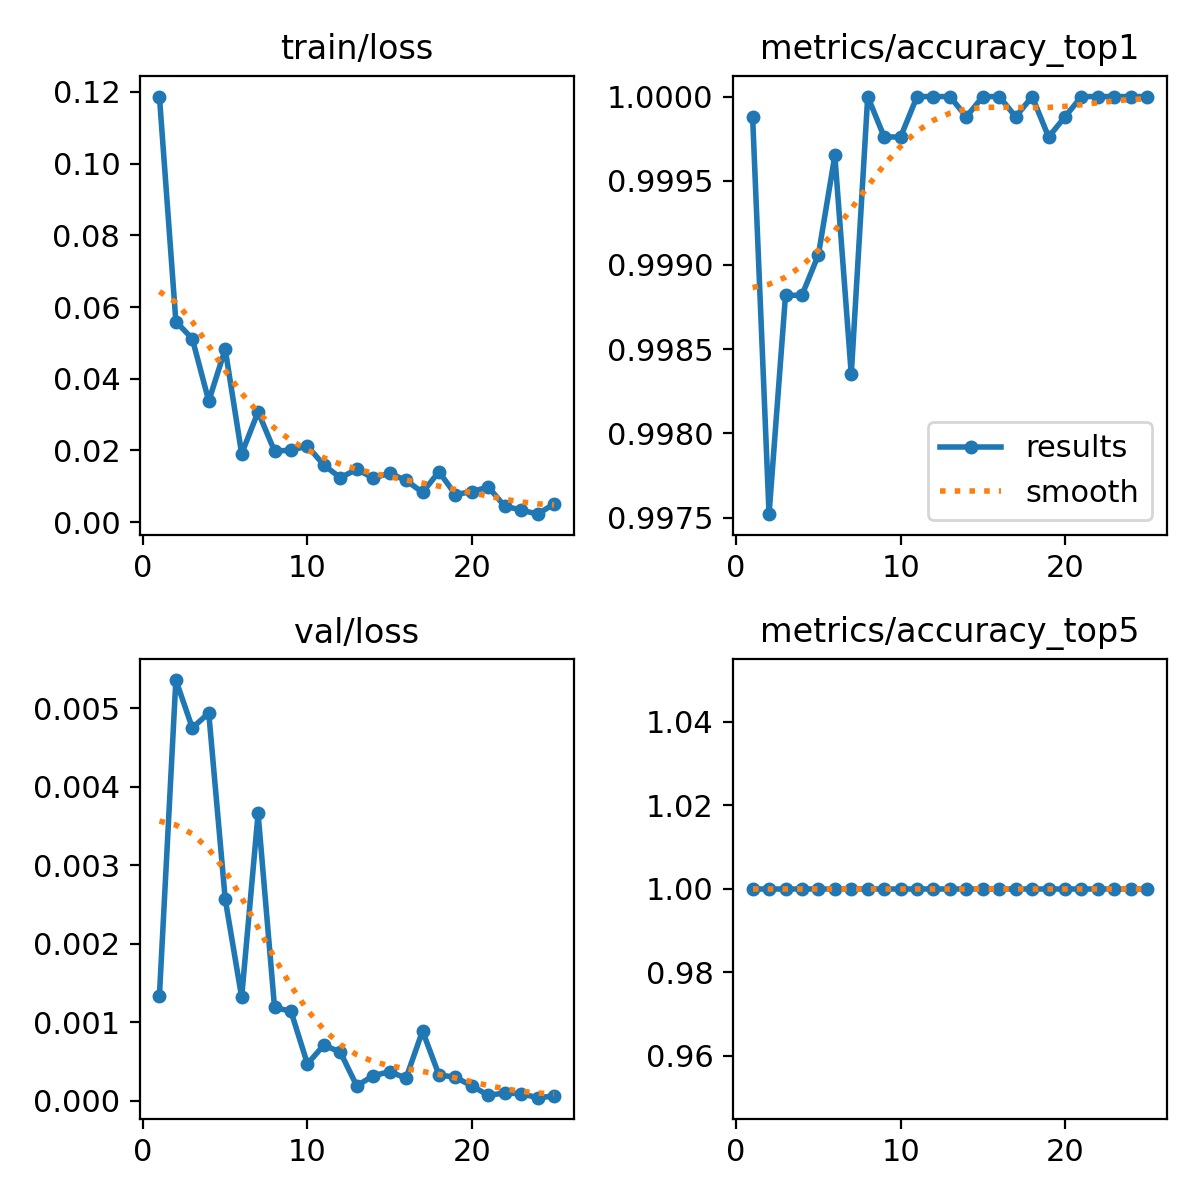

The data file committed next to this chart (first rows):
epoch, time, train/loss, metrics/accuracy_top1, metrics/accuracy_top5, val/loss, lr/pg0, lr/pg1, lr/pg2
1, 1893, 0.1187, 0.9999, 1, 0.00134, 0.0005546, 0.0005546, 0.0005546
2, 3315, 0.05595, 0.9975, 1, 0.00536, 0.001066, 0.001066, 0.001066
3, 4129, 0.05116, 0.9988, 1, 0.00475, 0.001534, 0.001534, 0.001534
4, 4958, 0.03378, 0.9988, 1, 0.00494, 0.001469, 0.001469, 0.001469
5, 5831, 0.04826, 0.9991, 1, 0.00257, 0.001403, 0.001403, 0.001403
6, 6640, 0.0191, 0.9997, 1, 0.00132, 0.001337, 0.001337, 0.001337
7, 7467, 0.03077, 0.9983, 1, 0.00366, 0.001271, 0.001271, 0.001271
8, 8298, 0.01982, 1, 1, 0.00119, 0.001205, 0.001205, 0.001205
9, 9099, 0.02008, 0.9998, 1, 0.00114, 0.001139, 0.001139, 0.001139
10, 9927, 0.02125, 0.9998, 1, 0.00047, 0.001073, 0.001073, 0.001073
11, 10752, 0.01593, 1, 1, 0.00071, 0.001007, 0.001007, 0.001007
12, 11577, 0.01241, 1, 1, 0.00062, 0.0009409, 0.0009409, 0.0009409
13, 12405, 0.01475, 1, 1, 0.00019, 0.0008748, 0.0008748, 0.0008748
14, 13230, 0.01232, 0.9999, 1, 0.00032, 0.0008088, 0.0008088, 0.0008088
15, 14057, 0.01364, 1, 1, 0.00037, 0.0007428, 0.0007428, 0.0007428
16, 14885, 0.01165, 1, 1, 0.00029, 0.0006768, 0.0006768, 0.0006768
17, 15710, 0.00832, 0.9999, 1, 0.00089, 0.0006108, 0.0006108, 0.0006108
18, 16538, 0.01408, 1, 1, 0.00033, 0.0005448, 0.0005448, 0.0005448
19, 17363, 0.00772, 0.9998, 1, 0.0003, 0.0004788, 0.0004788, 0.0004788
20, 18188, 0.00852, 0.9999, 1, 0.00019, 0.0004127, 0.0004127, 0.0004127
21, 19016, 0.00981, 1, 1, 7e-05, 0.0003467, 0.0003467, 0.0003467
22, 19844, 0.00444, 1, 1, 0.0001, 0.0002807, 0.0002807, 0.0002807
23, 20672, 0.00341, 1, 1, 9e-05, 0.0002147, 0.0002147, 0.0002147
24, 21509, 0.00224, 1, 1, 4e-05, 0.0001487, 0.0001487, 0.0001487
25, 22459, 0.00511, 1, 1, 6e-05, 8.26832e-05, 8.26832e-05, 8.26832e-05
